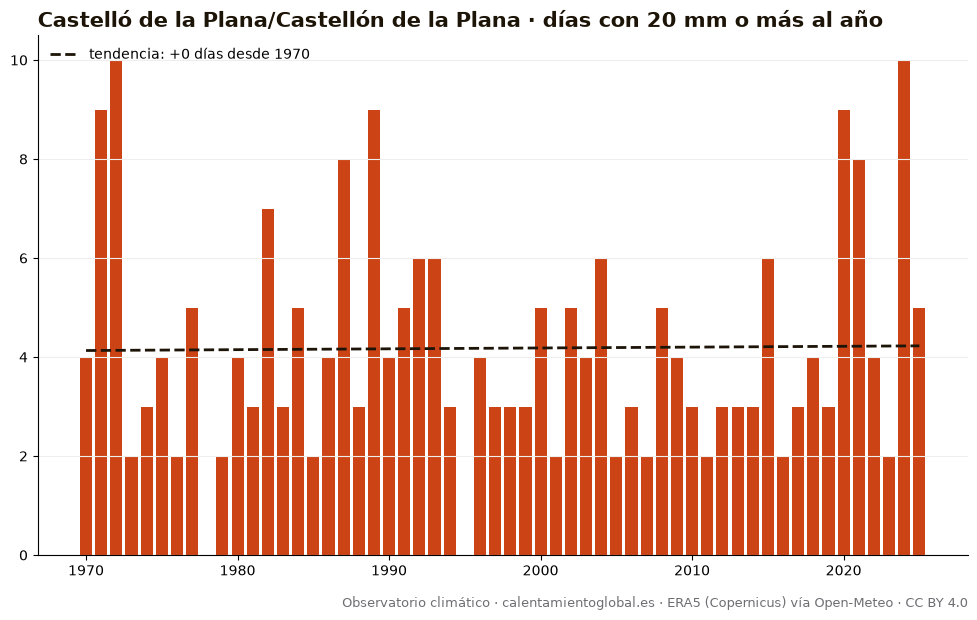

The file beside this chart, header and first rows:
anio, días_con_20_mm_o_más_al_año
1970, 4
1971, 9
1972, 10
1973, 2
1974, 3
1975, 4
1976, 2
1977, 5
1978, 0
1979, 2
1980, 4
1981, 3
1982, 7
1983, 3
1984, 5
1985, 2
1986, 4
1987, 8
1988, 3
1989, 9
1990, 4
1991, 5
1992, 6
1993, 6
1994, 3
1995, 0
1996, 4
1997, 3
1998, 3
1999, 3
2000, 5
2001, 2
2002, 5
2003, 4
2004, 6
2005, 2
2006, 3
2007, 2
2008, 5
2009, 4
2010, 3
2011, 2
2012, 3
2013, 3
2014, 3
2015, 6
2016, 2
2017, 3
2018, 4
2019, 3
2020, 9
2021, 8
2022, 4
2023, 2
2024, 10
2025, 5
